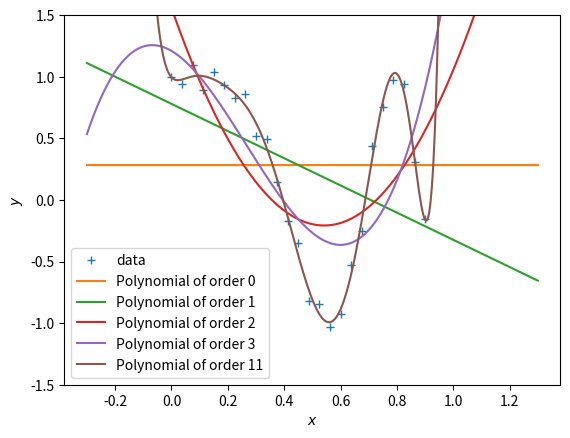
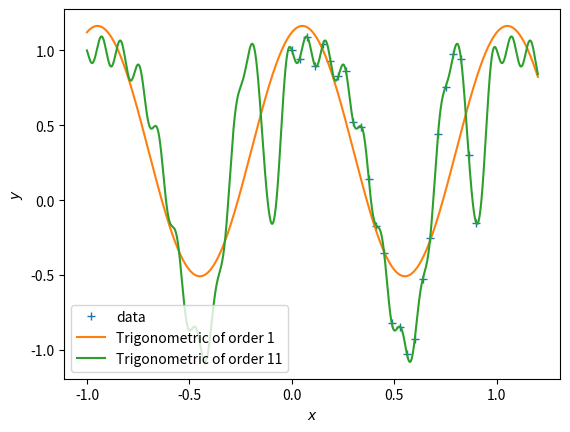
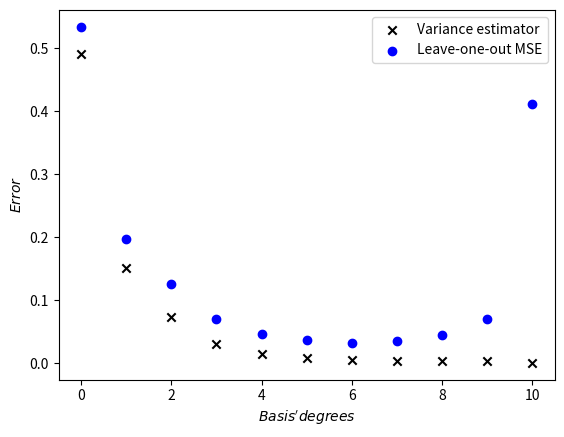

These charts were generated, in order, by the following Python code:
import numpy as np
import matplotlib.pyplot as plt

N = 25
X = np.reshape(np.linspace(0, 0.9, N), (N, 1))
Y = np.cos(10*X**2) + 0.1 * np.sin(100*X)

# run the program the see the 3 different figures

# creating the matrix PHI of size N x (M+1) for a polynomial basis of a given order M
def phi_polynomial(X, order):
    X.flatten()
    N = X.shape[0]
    phi = np.zeros((N, order + 1))
    for i in range(N):
        for j in range(order + 1):
            phi[i][j] = X[i]**j
    return phi

# creating the matrix PHI of size N x (2M + 1) for a trigonometric basis of a given order M
def phi_trigonometric(X, order):
    X.flatten()
    N = X.shape[0]
    phi = np.zeros((N, 2*order + 1))
    for i in range(N):
        phi[i][0] = 1
        for j in range(1, order + 1):
            phi[i][2*j-1] = np.sin(2*np.pi*j*X[i])
            phi[i][2*j] = np.cos(2*np.pi*j*X[i])
    return phi

# calculating w for maximum likelihood
def max_lik_estimate(phi, y):
    w_ml = np.dot(np.dot(np.linalg.inv(np.dot(np.transpose(phi),phi)),np.transpose(phi)),y)
    return w_ml

# plotting the curves for poynomial basis of order 0, 1, 2, 3 and 11
def plot_polynomial():
    Xtest = np.linspace(-0.3,1.3,10000).reshape(-1,1)
    for i in (0,1,2,3,11):
        Phi = phi_polynomial(X, i)
        w_ml = max_lik_estimate(Phi, Y) 
        Phi_test = phi_polynomial(Xtest, i) 
        y_pred = Phi_test @ w_ml # computing predictions on [-0.3,1.3]
        plt.plot(Xtest, y_pred, label="Polynomial of order "+str(i))
        plt.legend()

# plotting the curves for trigonometric basis of order 1 and 11
def plot_trigonometric():
    Xtest = np.linspace(-1,1.2,10000).reshape(-1,1)
    for i in (1,11):
        Phi = phi_trigonometric(X, i)
        w_ml = max_lik_estimate(Phi, Y)
        Phi_test = phi_trigonometric(Xtest, i)
        y_pred = Phi_test @ w_ml
        plt.plot(Xtest, y_pred, label="Trigonometric of order "+str(i))
        plt.legend()
        

def question_c(): #leave-one-out cross validation
    for i in range(11): # for orders in [0,10]
        var = 0
        MSE = 0 
        for j in range(X.shape[0]): #cross-validation
            Xtest = X[j]
            Ytest = Y[j]
            Xtrain = np.concatenate((np.array((X[:j])),np.array((X[j+1:]))))
            Ytrain = np.concatenate((np.array((Y[:j])),np.array((Y[j+1:]))))
            Phi_train = phi_trigonometric(Xtrain, i)
            w_ml = max_lik_estimate(Phi_train, Ytrain)
            y_pred_train = Phi_train @ w_ml
            
            Phi_test = phi_trigonometric(Xtest, i)
            y_pred_test = Phi_test @ w_ml
            for l in range(Ytrain.shape[0]):
                var += (1/Ytrain.shape[0]) * (Ytrain[l] - y_pred_train[l])**2
            MSE += (1/1) * (Ytest[0] - y_pred_test[0])**2
            
        a=plt.scatter(i, var/X.shape[0], color='black', marker = 'x') # plotting the averaged results
        b=plt.scatter(i, MSE/X.shape[0], color='blue') 
    plt.legend((a,b), ("Variance estimator","Leave-one-out MSE"))
        
#plotting the 3 figures
plt.figure(1)
plt.ylim((-1.5,1.5))
plt.plot(X, Y, '+', label="data")
plot_polynomial()
plt.xlabel("$x$")
plt.ylabel("$y$")
plt.show()

plt.figure(2)
plt.plot(X, Y, '+', label="data")
plot_trigonometric()
plt.xlabel("$x$")
plt.ylabel("$y$")
plt.show()

plt.figure(3)
question_c()
plt.xlabel("$Basis' degrees$")
plt.ylabel("$Error$")

# # comparing the weights for polynomials of orders 4 and 11
# Phi = phi_polynomial(X, 4)
# w_ml = max_lik_estimate(Phi, Y)
# print("w_ml for a polynomial basis of order 4:")
# print(w_ml)
# Phi2 = phi_polynomial(X, 11)
# w_ml2 = max_lik_estimate(Phi2, Y)
# print("w_ml for a polynomial basis of order 11:")
# print(w_ml2)